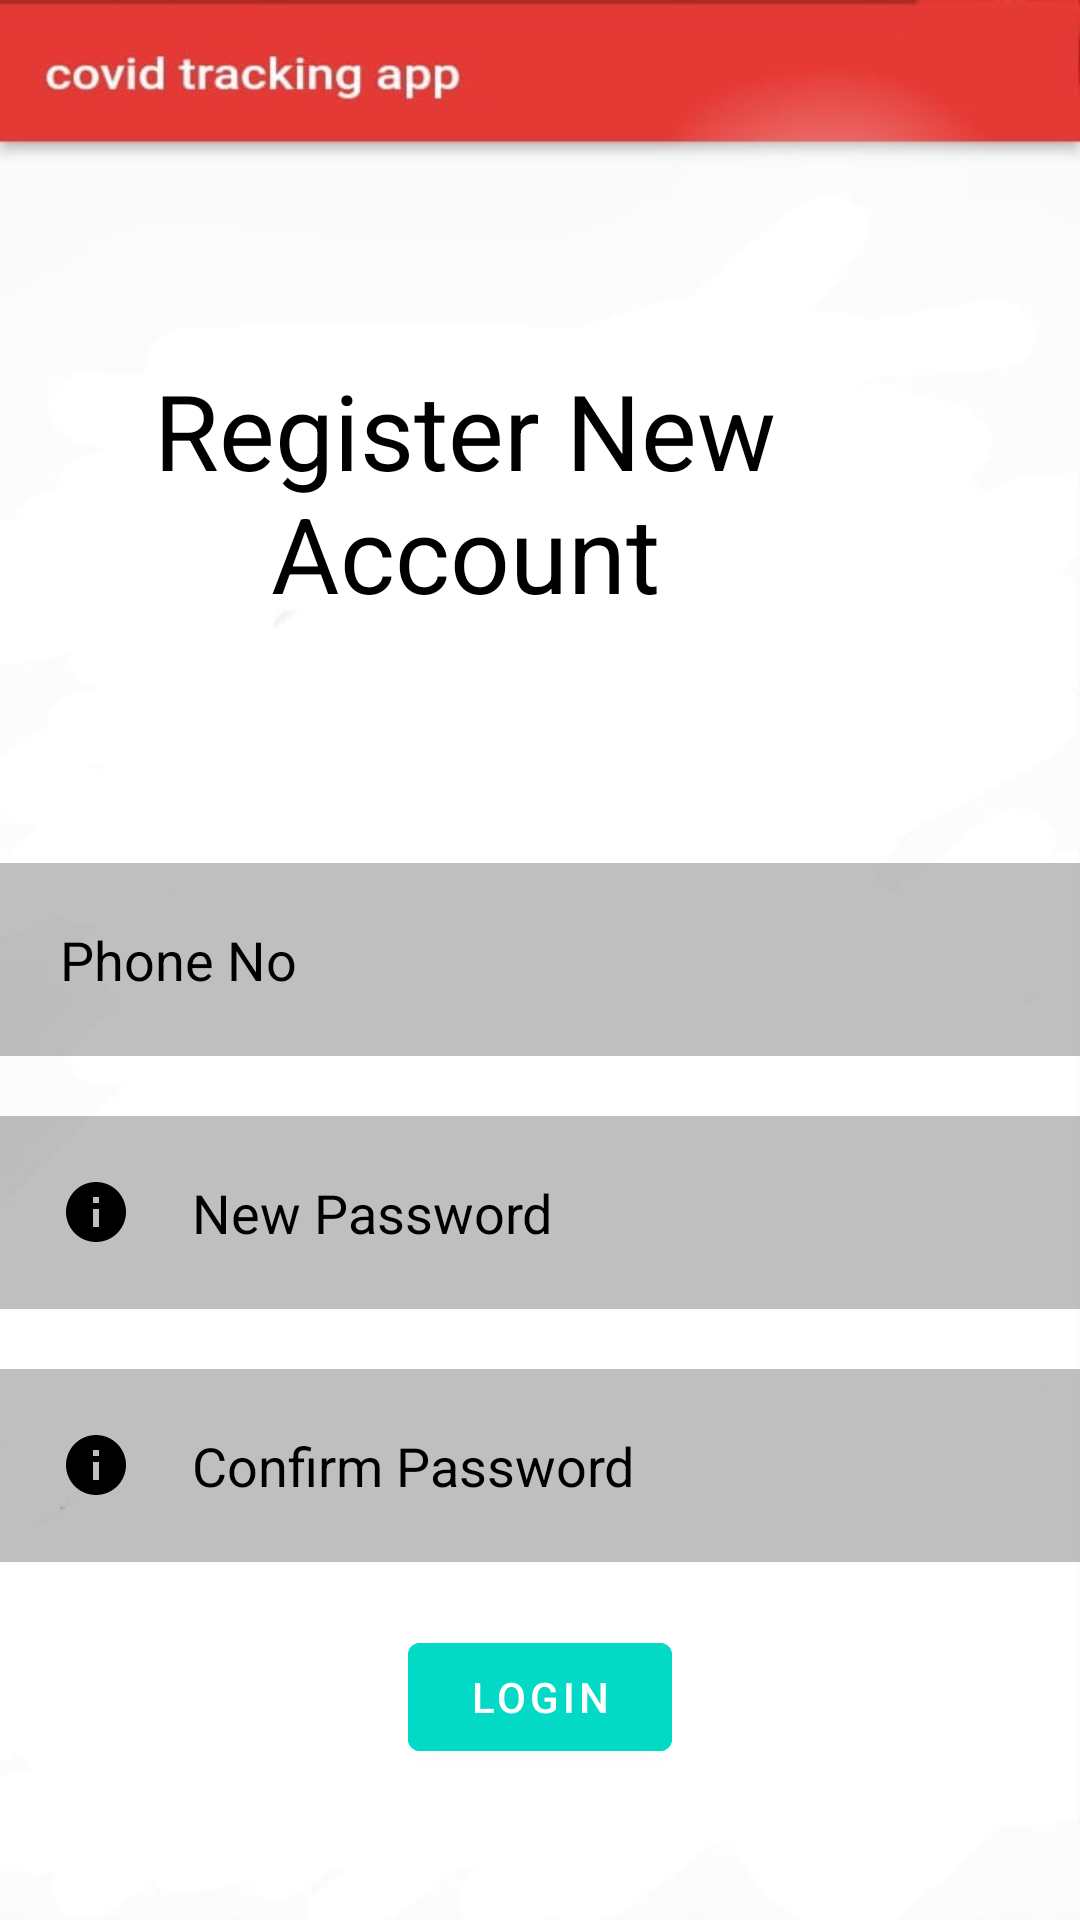

Here is an Android app screen rendered from its layout file. Give the layout XML and the strings, colors and styles it references.
<!-- AndroidManifest.xml: application theme Theme.First_app -->
<!-- res/layout/activity_register.xml -->
<?xml version="1.0" encoding="utf-8"?>
<RelativeLayout xmlns:android="http://schemas.android.com/apk/res/android"
    xmlns:app="http://schemas.android.com/apk/res-auto"
    xmlns:tools="http://schemas.android.com/tools"
    android:layout_width="match_parent"
    android:layout_height="match_parent"
    android:background="@drawable/background"
    tools:context=".MainActivity">


    <TextView
        android:id="@+id/signin"
        android:layout_width="match_parent"
        android:layout_height="wrap_content"
        android:layout_marginTop="120dp"
        android:layout_marginEnd="50dp"
        android:layout_marginBottom="50dp"
        android:gravity="center"
        android:text="Register New Account"
        android:textColor="@color/black"
        android:textSize="35dp" />

    <EditText
        android:id="@+id/username"
        android:layout_width="match_parent"
        android:layout_height="wrap_content"
        android:layout_below="@+id/signin"
        android:layout_marginTop="30dp"
        android:background="#40000000"
        android:drawableLeft="@drawable/ic_baseline_person_24"
        android:drawablePadding="20dp"
        android:hint="Phone No"
        android:inputType="number"
        android:padding="20dp"
        android:textColor="@color/black"
        android:textColorHint="@color/black" />

    <EditText
        android:id="@+id/password1"
        android:layout_width="match_parent"
        android:layout_height="wrap_content"
        android:layout_below="@+id/username"
        android:layout_marginTop="20dp"
        android:background="#40000000"
        android:drawableLeft="@drawable/ic_baseline_info_24"
        android:drawablePadding="20dp"
        android:hint="New Password"
        android:inputType="textPassword"
        android:padding="20dp"
        android:textColor="@color/black"
        android:textColorHint="@color/black" />

    <EditText
        android:id="@+id/password2"
        android:layout_width="match_parent"
        android:layout_height="wrap_content"
        android:layout_below="@+id/password1"
        android:layout_marginTop="20dp"
        android:background="#40000000"
        android:drawableLeft="@drawable/ic_baseline_info_24"
        android:drawablePadding="20dp"
        android:hint="Confirm Password"
        android:inputType="textPassword"
        android:padding="20dp"
        android:textColor="@color/black"
        android:textColorHint="@color/black" />


    <com.google.android.material.button.MaterialButton
        android:id="@+id/loginbtn"
        android:layout_width="wrap_content"
        android:layout_height="wrap_content"
        android:layout_below="@+id/password2"
        android:layout_centerHorizontal="true"
        android:layout_marginStart="20dp"
        android:layout_marginTop="21dp"
        android:layout_marginEnd="20dp"
        android:layout_marginBottom="20dp"
        android:backgroundTint="@color/design_default_color_secondary"
        android:text="Login" />



</RelativeLayout>
<!-- resources referenced by this layout -->
<resources>
  <!-- drawable background: png bitmap (drawable-v24, 16831 bytes) -->
  <!-- drawable ic_baseline_info_24 (drawable) -->
  <vector android:height="24dp" android:tint="#000000"
      android:viewportHeight="24" android:viewportWidth="24"
      android:width="24dp" xmlns:android="http://schemas.android.com/apk/res/android">
      <path
          android:fillColor="@android:color/white"
          android:pathData="M12,2C6.48,2 2,6.48 2,12s4.48,10 10,10 10,-4.48 10,-10S17.52,2 12,2zM13,17h-2v-6h2v6zM13,9h-2L11,7h2v2z"
          />
  </vector>
  <style name="Theme.First_app" parent="Theme.MaterialComponents.DayNight.NoActionBar">
          
          <item name="colorPrimary">@color/purple_500</item>
          <item name="colorPrimaryVariant">@color/purple_700</item>
          <item name="colorOnPrimary">@color/white</item>
          
          <item name="colorSecondary">@color/teal_200</item>
          <item name="colorSecondaryVariant">@color/teal_700</item>
          <item name="colorOnSecondary">@color/black</item>
          
          <item name="android:statusBarColor" tools:targetApi="l">?attr/colorPrimaryVariant</item>
          
      </style>
  <!-- not gathered from this repository: default colours our renderer supplied (Android Studio template values) -->
  <color name="purple_500">#FF6200EE</color>
  <color name="purple_700">#FF3700B3</color>
  <color name="teal_200">#FF03DAC5</color>
  <color name="teal_700">#FF018786</color>
  <color name="black">#FF000000</color>
  <color name="white">#FFFFFFFF</color>
</resources>
